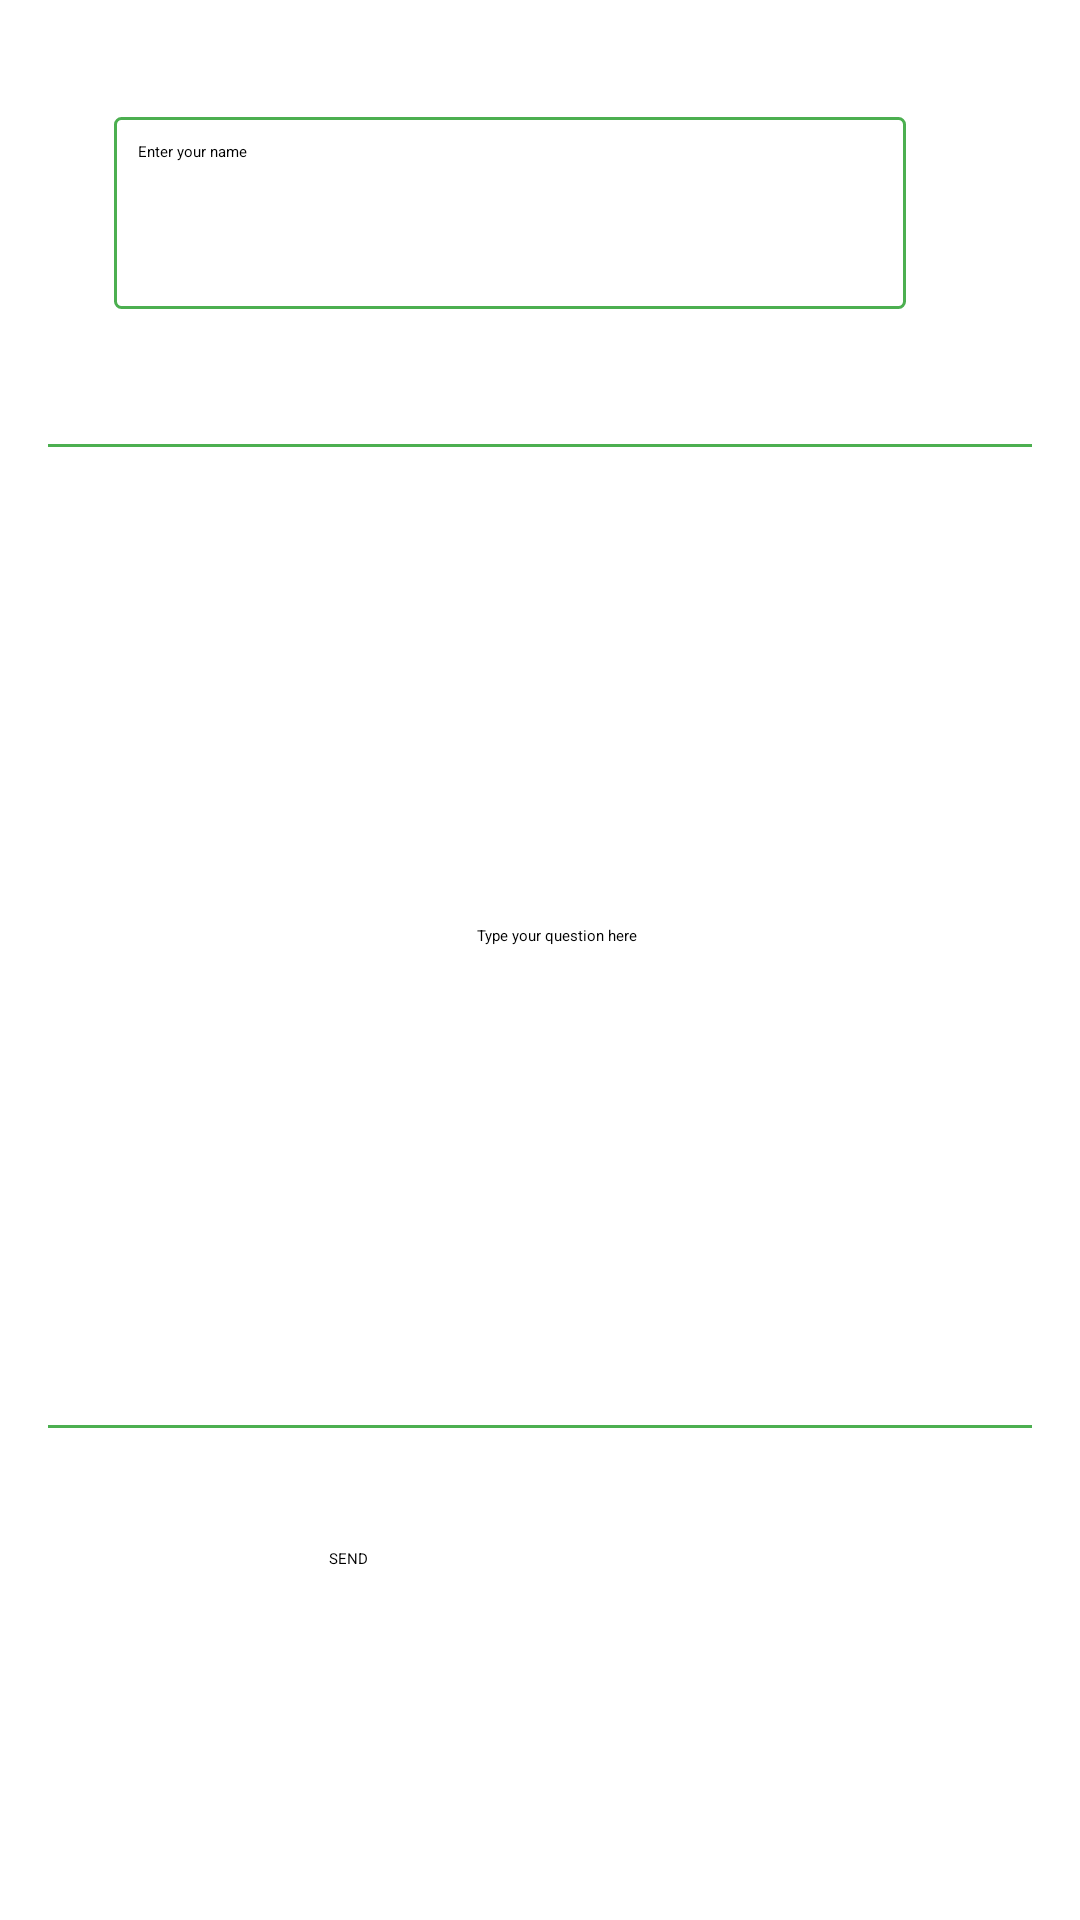

This screen was rendered from an Android layout file. Write that file and the resources it references.
<!-- AndroidManifest.xml: application theme Theme.EDUXO -->
<!-- res/layout/activity_insertion.xml -->
<?xml version="1.0" encoding="utf-8"?>
<androidx.constraintlayout.widget.ConstraintLayout xmlns:android="http://schemas.android.com/apk/res/android"
    xmlns:app="http://schemas.android.com/apk/res-auto"
    xmlns:tools="http://schemas.android.com/tools"
    android:layout_width="match_parent"
    android:layout_height="match_parent"
    android:padding="16dp"
    tools:context=".QAInsertionActivity">

    <EditText
        android:id="@+id/etquestion"
        android:layout_width="348dp"
        android:layout_height="328dp"
        android:layout_marginTop="45dp"
        android:background="@drawable/box2"
        android:ems="10"
        android:gravity="center"
        android:hint="Type your question here"
        android:inputType="textPersonName"
        app:layout_constraintEnd_toEndOf="parent"
        app:layout_constraintHorizontal_bias="0.238"
        app:layout_constraintStart_toStartOf="parent"
        app:layout_constraintTop_toBottomOf="@+id/etstName" />


    <EditText
        android:id="@+id/etstName"
        android:layout_width="264dp"
        android:layout_height="64dp"
        android:layout_marginTop="8dp"
        android:background="@drawable/box2"
        android:ems="10"
        android:hint="Enter your name"
        android:inputType="textPersonName"
        app:layout_constraintBottom_toBottomOf="parent"
        app:layout_constraintEnd_toEndOf="parent"
        app:layout_constraintHorizontal_bias="0.346"
        app:layout_constraintStart_toStartOf="parent"
        app:layout_constraintTop_toTopOf="parent"
        app:layout_constraintVertical_bias="0.028" />

    <EditText
        android:id="@+id/etanswer"
        android:layout_width="377dp"
        android:layout_height="61dp"
        android:layout_marginTop="20dp"
        android:ems="10"
        android:hint="answer"
        android:inputType="textPersonName"
        android:visibility="invisible"
        app:layout_constraintEnd_toEndOf="parent"
        app:layout_constraintStart_toStartOf="parent"
        app:layout_constraintTop_toBottomOf="@+id/etquestion" />

    <Button
        android:id="@+id/btnSave"
        android:layout_width="141dp"
        android:layout_height="67dp"
        android:layout_marginTop="40dp"
        android:backgroundTint="#53B629"
        android:shadowColor="@color/white"
        android:text="SEND"
        app:layout_constraintEnd_toEndOf="parent"
        app:layout_constraintStart_toStartOf="parent"
        app:layout_constraintTop_toBottomOf="@+id/etquestion" />

</androidx.constraintlayout.widget.ConstraintLayout>
<!-- resources referenced by this layout -->
<resources>
  <color name="white">#FFFFFFFF</color>
  <!-- drawable box2 (drawable) -->
  <?xml version="1.0" encoding="utf-8"?>
  <layer-list xmlns:android="http://schemas.android.com/apk/res/android">
      <item>
          <shape android:shape="rectangle">
              <gradient
                  android:startColor="#4CAF50"
  
                  android:endColor="#FFFFFF"
                  android:type="linear"
                  android:angle="45"/>
              <corners
                  android:radius="25dp"/>
  
          </shape>
      </item>
      <item>
          <shape android:shape="rectangle">
              <solid android:color="#FFFFFF"/>
              <corners
                  android:radius="2dp"/>
              <padding
                  android:left="8dp"
                  android:top="8dp"
                  android:right="8dp"
                  android:bottom="8dp"/>
              <stroke
                  android:width="1dp"
                  android:color="#4CAF50"
                  android:dashGap="@dimen/cardview_compat_inset_shadow"/>
  
          </shape>
      </item>
  </layer-list>
</resources>
